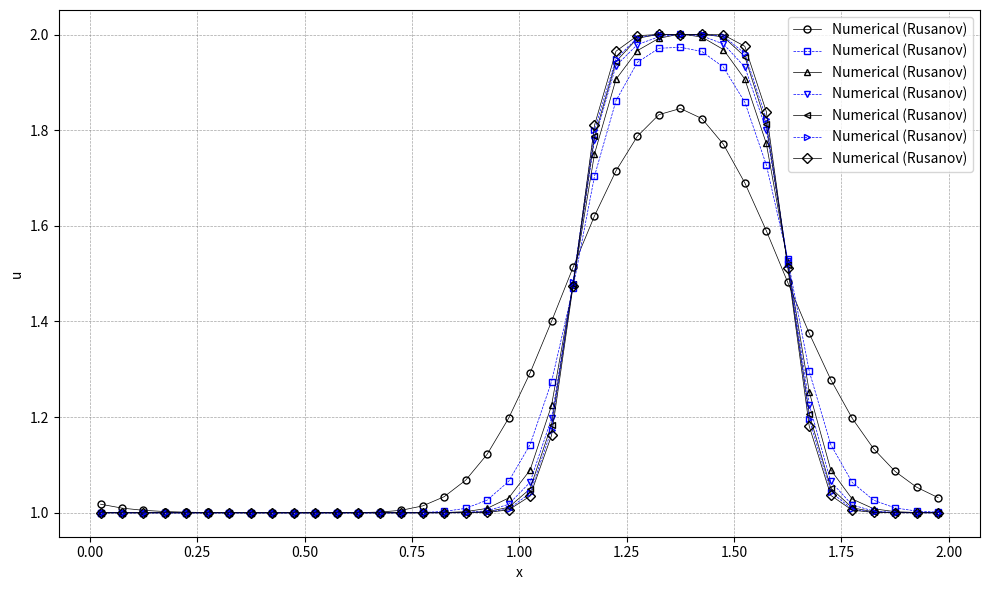

Python code for this plot:
import numpy as np
import matplotlib.pyplot as plt

# 初始条件
def initial_condition(x):
    u0 = np.zeros_like(x)
    for i in range(len(x)):
        if 0.5 <= x[i] <= 1.0:
            u0[i] = 2.0
        else:
            u0[i] = 1.0
    return u0

# 理论解
def analytical_solution(x, t, a, L):
    # 初始条件沿 x - at 平移
    x_shifted = x - a * t
    return initial_condition((x_shifted + L) % L)  # 周期边界条件  

def residual(q, eno):
    reconstruction(q, eno)
    inviscid_flux(eno.up1_2m, eno.up1_2p, eno.flux, eno)
    for i in range(eno.nx):
        eno.res[i] = -(eno.flux[i + 1] - eno.flux[i]) / eno.mesh.dx

def reconstruction(q, eno):
    # Choose the stencil by ENO method
    eno.dd[0, 0:eno.ntcell-1] = q[0:eno.ntcell-1]
    
    for m in range(1, eno.iorder):
        for j in range(0, eno.ntcell-1):
            eno.dd[m, j] = eno.dd[m-1, j+1] - eno.dd[m-1, j]
            
    for i in range(eno.nx + 1):
        eno.il[i] = i - 1
        for m in range(1, eno.iorder):
            if abs(eno.dd[m, eno.il[i]-1+eno.ishift]) <= abs(eno.dd[m, eno.il[i]+eno.ishift]):
                eno.il[i] -= 1
                
    for i in range(eno.nx + 1):
        eno.ir[i] = i
        for m in range(1, eno.iorder):
            if abs(eno.dd[m, eno.ir[i]-1+eno.ishift]) <= abs(eno.dd[m, eno.ir[i]+eno.ishift]):
                eno.ir[i] -= 1
    
    # Reconstruction u(j+1/2)
    for i in range(eno.nx + 1):
        k1 = eno.il[i]
        k2 = eno.ir[i]
        l1 = i - k1
        l2 = i - k2
        eno.up1_2m[i] = 0
        eno.up1_2p[i] = 0
        for m in range(eno.iorder):
            eno.up1_2m[i] += q[k1 + eno.ishift + m] * eno.coef[l1, m]
            eno.up1_2p[i] += q[k2 + eno.ishift + m] * eno.coef[l2, m]
            
def inviscid_flux(up1_2m, up1_2p, flux, eno):
    iflux = 0
    if iflux == 0:
        rusanov_flux(up1_2m, up1_2p, flux, eno)
    else:
        engquist_osher_flux(up1_2m, up1_2p, flux, eno)

def engquist_osher_flux(up1_2m, up1_2p, flux, eno):
    for i in range(eno.nx + 1):
        u_L = up1_2m[i]
        u_R = up1_2p[i]
        
        cp = 0.5 * ( eno.c + abs(eno.c) )
        cm = 0.5 * ( eno.c - abs(eno.c) )
        
        flux[i] = cp * uL + cm * u_R
        
def rusanov_flux(up1_2m, up1_2p, flux, eno):
    for i in range(eno.nx + 1):
        u_L = up1_2m[i]
        u_R = up1_2p[i]
        F_L = eno.c * u_L  # 左状态通量
        F_R = eno.c * u_R  # 右状态通量
        alpha = abs(eno.c) # 最大波速
        flux[i] = 0.5 * (F_L + F_R) - 0.5 * alpha * (u_R - u_L)
                

def boundary(u, eno):
    for i in range(-eno.ighost, 1):
        u[eno.ist - 1 + i] = u[eno.ied + i]
    for i in range(1, eno.ighost + 2):
        u[eno.ied + i] = u[eno.ist - 1 + i]

def update_oldfield(qn, q):
    qn[:] = q[:]

def init_coef( iorder, coef ):
    if iorder == 1:
        coef[0] = [1.0]
        coef[1] = [1.0]
    elif iorder == 2:
        coef[0] = [3.0/2.0, -1.0/2.0]
        coef[1] = [1.0/2.0,  1.0/2.0]
        coef[2] = [-1.0/2.0, 3.0/2.0]
    elif iorder == 3:
        coef[0] = [ 11.0/6.0, -7.0/6.0,  1.0/3.0 ]
        coef[1] = [  1.0/3.0,  5.0/6.0, -1.0/6.0 ]
        coef[2] = [ -1.0/6.0,  5.0/6.0,  1.0/3.0 ]
        coef[3] = [  1.0/3.0, -7.0/6.0, 11.0/6.0 ]
    elif iorder == 4:
        coef[0] = [ 25.0/12.0, -23.0/12.0,  13.0/12.0,  -1.0/4.0 ]
        coef[1] = [   1.0/4.0,  13.0/12.0,  -5.0/12.0,  1.0/12.0 ]
        coef[2] = [ -1.0/12.0,   7.0/12.0,   7.0/12.0, -1.0/12.0 ]
        coef[3] = [  1.0/12.0,  -5.0/12.0,  13.0/12.0,   1.0/4.0 ]
        coef[4] = [  -1.0/4.0,  13.0/12.0, -23.0/12.0, 25.0/12.0 ]
    elif iorder == 5:
        coef[0] = [ 137.0/60.0, -163.0/60.0, 137.0/60.0,  -21.0/20.0,    1.0/5.0 ]
        coef[1] = [    1.0/5.0,   77.0/60.0, -43.0/60.0,   17.0/60.0,  -1.0/20.0 ]
        coef[2] = [  -1.0/20.0,    9.0/20.0,  47.0/60.0,  -13.0/60.0,   1.0/30.0 ]
        coef[3] = [   1.0/30.0,  -13.0/60.0,  47.0/60.0,    9.0/20.0,  -1.0/20.0 ]
        coef[4] = [  -1.0/20.0,   17.0/60.0, -43.0/60.0,   77.0/60.0,    1.0/5.0 ]
        coef[5] = [    1.0/5.0,  -21.0/20.0, 137.0/60.0, -163.0/60.0, 137.0/60.0 ]
    elif iorder == 6:
        coef[0] = [ 49.0/20.0, -71.0/20.0,   79.0/20.0, -163.0/60.0,  31.0/30.0,  -1.0/6.0 ]
        coef[1] = [   1.0/6.0,  29.0/20.0,  -21.0/20.0,   37.0/60.0, -13.0/60.0,  1.0/30.0 ]
        coef[2] = [ -1.0/30.0,  11.0/30.0,   19.0/20.0,  -23.0/60.0,   7.0/60.0, -1.0/60.0 ]
        coef[3] = [  1.0/60.0,  -2.0/15.0,   37.0/60.0,   37.0/60.0,  -2.0/15.0,  1.0/60.0 ]
        coef[4] = [ -1.0/60.0,   7.0/60.0,  -23.0/60.0,   19.0/20.0,  11.0/30.0, -1.0/30.0 ]
        coef[5] = [  1.0/30.0, -13.0/60.0,   37.0/60.0,  -21.0/20.0,  29.0/20.0,   1.0/6.0 ]
        coef[6] = [  -1.0/6.0,  31.0/30.0, -163.0/60.0,   79.0/20.0, -71.0/20.0, 49.0/20.0 ]
    elif iorder == 7:
        coef[0] = [ 363.0/140.0, -617.0/140.0,  853.0/140.0, -2341.0/420.0,  667.0/210.0,   -43.0/42.0,     1.0/7.0 ]
        coef[1] = [     1.0/7.0,  223.0/140.0, -197.0/140.0,   153.0/140.0, -241.0/420.0,   37.0/210.0,   -1.0/42.0 ]
        coef[2] = [   -1.0/42.0,    13.0/42.0,  153.0/140.0,  -241.0/420.0,  109.0/420.0,  -31.0/420.0,   1.0/105.0 ]
        coef[3] = [   1.0/105.0,  -19.0/210.0,  107.0/210.0,   319.0/420.0, -101.0/420.0,     5.0/84.0,  -1.0/140.0 ]
        coef[4] = [  -1.0/140.0,     5.0/84.0, -101.0/420.0,   319.0/420.0,  107.0/210.0,  -19.0/210.0,   1.0/105.0 ]
        coef[5] = [   1.0/105.0,  -31.0/420.0,  109.0/420.0,  -241.0/420.0,  153.0/140.0,    13.0/42.0,   -1.0/42.0 ]
        coef[6] = [   -1.0/42.0,   37.0/210.0, -241.0/420.0,   153.0/140.0, -197.0/140.0,  223.0/140.0,     1.0/7.0 ]
        coef[7] = [     1.0/7.0,   -43.0/42.0,  667.0/210.0, -2341.0/420.0,  853.0/140.0, -617.0/140.0, 363.0/140.0 ]

def init_field(eno):
    for i in range(eno.ist, eno.ied + 1):
        j = i - eno.ist
        if 0.5 <= eno.mesh.xcc[j] <= 1.0:
            eno.u[i] = 2.0
        else:
            eno.u[i] = 1.0
    boundary(eno.u, eno)
    update_oldfield(eno.un, eno.u)
    
def runge_kutta(eno):
    rk = eno.rk
    if rk == 1:
        runge_kutta_1(eno)
    elif rk == 2:
        runge_kutta_2(eno)
    else:
        runge_kutta_3(eno)
    
def runge_kutta_1(eno):
    residual(u, eno)
    for i in range(nx):
        j = i + ishift
        u[j] = u[j] + dt * res[i]
    boundary(u)
    update_oldfield(un, u)
    
def runge_kutta_2(eno):
    residual(eno.u, eno)
    for i in range(eno.nx):
        j = i + eno.ishift
        eno.u[j] = eno.u[j] + eno.dt * eno.res[i]
    boundary(eno.u, eno)
    
    residual(eno.u, eno)
    for i in range(eno.nx):
        j = i + eno.ishift
        eno.u[j] = 0.5 * eno.un[j] + 0.5 * eno.u[j] + 0.5 * eno.dt * eno.res[i]
    boundary(eno.u, eno)
    update_oldfield(eno.un, eno.u)

def runge_kutta_3(eno):
    residual(eno.u, eno)
    for i in range(eno.nx):
        j = i + eno.ishift
        eno.u[j] = eno.u[j] + eno.dt * eno.res[i]
    boundary(eno.u, eno)
    
    residual(eno.u, eno)
    for i in range(eno.nx):
        j = i + eno.ishift
        eno.u[j] = 0.75 * eno.un[j] + 0.25 * eno.u[j] + 0.25 * eno.dt * eno.res[i]
    boundary(eno.u, eno)
    
    residual(eno.u, eno)
    c1, c2, c3 = 1.0/3.0, 2.0/3.0, 2.0/3.0
    for i in range(eno.nx):
        j = i + eno.ishift
        eno.u[j] = c1 * eno.un[j] + c2 * eno.u[j] + c3 * eno.dt * eno.res[i]
    boundary(eno.u, eno)
    update_oldfield(eno.un, eno.u)

def get_ordinal_numbers(order):
    if order == 1:
        return 'st'
    elif order == 2:
        return 'nd'
    elif order == 3:
        return 'rd'
    else:
        return 'th'

def visualize(eno):
    with open('solution.plt', 'w') as f:
        for i in range(eno.ist, eno.ied + 1):
            j = i - eno.ist
            f.write(f"{eno.xcc[j]:20.10e}{eno.u[i]:20.10e}\n")
            
    # 可视化
    u_numerical = np.copy(eno.u[eno.ist:eno.ied+1])
    print(f'u_numerical.size={u_numerical.size}')
    print(f'eno.xcc.size={eno.xcc.size}')
    #计算理论解
    u_analytical = analytical_solution(eno.xcc, eno.T, eno.c, eno.L)
    print(f'u_analytical.size={u_analytical.size}')
    plt.figure("OneFLOW-CFD Solver", figsize=(10, 6))
    plt.scatter(eno.xcc, u_numerical, facecolor="none", edgecolor="blue", s=20, linewidths=0.5, label=f'Numerical (Rusanov)')
    plt.plot(eno.xcc, u_analytical, 'r--', label='Analytical')
    plt.xlabel('x')
    plt.ylabel('u')
    ordinal1 = get_ordinal_numbers(eno.iorder)
    ordinal2 = get_ordinal_numbers(eno.rk)
    plt.title(f'1D Convection Equation at t = {eno.T:.3f} using {eno.iorder}{ordinal1}-order ENO and {eno.rk}{ordinal2}-order Runge-Kutta methods')
    plt.legend()
    plt.grid(True, color='gray', linestyle='--', linewidth=0.5, alpha=0.7)    
    plt.tight_layout()
    plt.show()
    
class Mesh:
    def __init__(self):
        self.nx = 40
        self.L = 2.0
        self.x = np.zeros(self.nx + 1)
        self.xcc = np.zeros(self.nx)
        self.init_mesh()
    def init_mesh(self):
        xstart = 0.0
        xend   = self.L
        self.dx = (xend - xstart) / self.nx
        
        for i in range(0, self.nx+1):
            self.x[i] = xstart + i * self.dx
            
        for i in range(0, self.nx):
            self.xcc[i] = 0.5 * (self.x[i] + self.x[i + 1])        
        
class Eno:
    def __init__(self, mesh, iorder):
        self.mesh = mesh
        self.nx = mesh.nx
        self.rk = 2
        self.iorder = iorder
        self.ighost = iorder
        self.ishift = self.ighost + 1
        self.ist = 0 + self.ishift
        self.ied = self.nx - 1 + self.ishift
        self.ntcell = self.nx + 2 * self.ishift
        self.isize = iorder * (iorder + 1)

        self.il = np.zeros(self.nx + 1, dtype=int)
        self.ir = np.zeros(self.nx + 1, dtype=int)
        self.coef = np.zeros((iorder + 1, iorder))
        self.dd = np.zeros((iorder, self.ntcell))
        self.up1_2m = np.zeros(self.nx + 1)
        self.up1_2p = np.zeros(self.nx + 1)
        self.flux = np.zeros(self.nx + 1)
        self.res = np.zeros(self.nx)
        self.L = 2.0

        # Field module variables
        self.u = np.zeros(self.ntcell)
        self.un = np.zeros(self.ntcell)
        
        self.c = 1.0
        self.T = 0.625
        self.dt = .0025
            
def plot_eno_field(xcc, u_list):
    # 定义一个包含不同颜色、线形和标记的列表
    styles = [
        {'color': 'black', 'linestyle': '-', 'marker': 'o'},
        {'color': 'blue', 'linestyle': '--', 'marker': 's'},
        {'color': 'black', 'linestyle': '-', 'marker': '^'},
        {'color': 'blue', 'linestyle': '--', 'marker': 'v'},
        {'color': 'black', 'linestyle': '-', 'marker': '<'},
        {'color': 'blue', 'linestyle': '--', 'marker': '>'},
        {'color': 'black', 'linestyle': '-', 'marker': 'D'},
    ]

    n = len(u_list)
    num_styles = len(styles)
    
    plt.figure("OneFLOW-CFD Solver", figsize=(10, 6))
    for i in range(0, n):
        style = styles[i % num_styles]
        plt.plot(xcc, u_list[i], marker=style['marker'], markerfacecolor='none', linestyle=style['linestyle'], color=style['color'], \
                markersize=5, linewidth=0.5, alpha=1.0, label=f'Numerical (Rusanov)')
    plt.xlabel('x')
    plt.ylabel('u')
    plt.legend()
    plt.grid(True, color='gray', linestyle='--', linewidth=0.5, alpha=0.7)    
    plt.tight_layout()
    plt.show()               
            
def RunEno(mesh, iorder):
    eno = Eno(mesh, iorder)
    init_coef(eno.iorder, eno.coef)
    init_field(eno)
    
    nt = int(eno.T / eno.dt)
    simu_time = eno.T
    
    t = 0.0
    
    while t < simu_time:
        runge_kutta(eno)
        t += eno.dt
        if t + eno.dt > simu_time:
            dt = simu_time - t
    
    print(t)
    #visualize(eno)
    return np.copy(eno.u[eno.ist:eno.ied+1])
    
def main():
    iorder_max = 7
    mesh = Mesh()
    u_list = []
    for iorder in range(1, iorder_max+1):
        u = RunEno(mesh, iorder)
        u_list.append(u)
        
    plot_eno_field(mesh.xcc, u_list)
    

if __name__ == "__main__":
    main()
